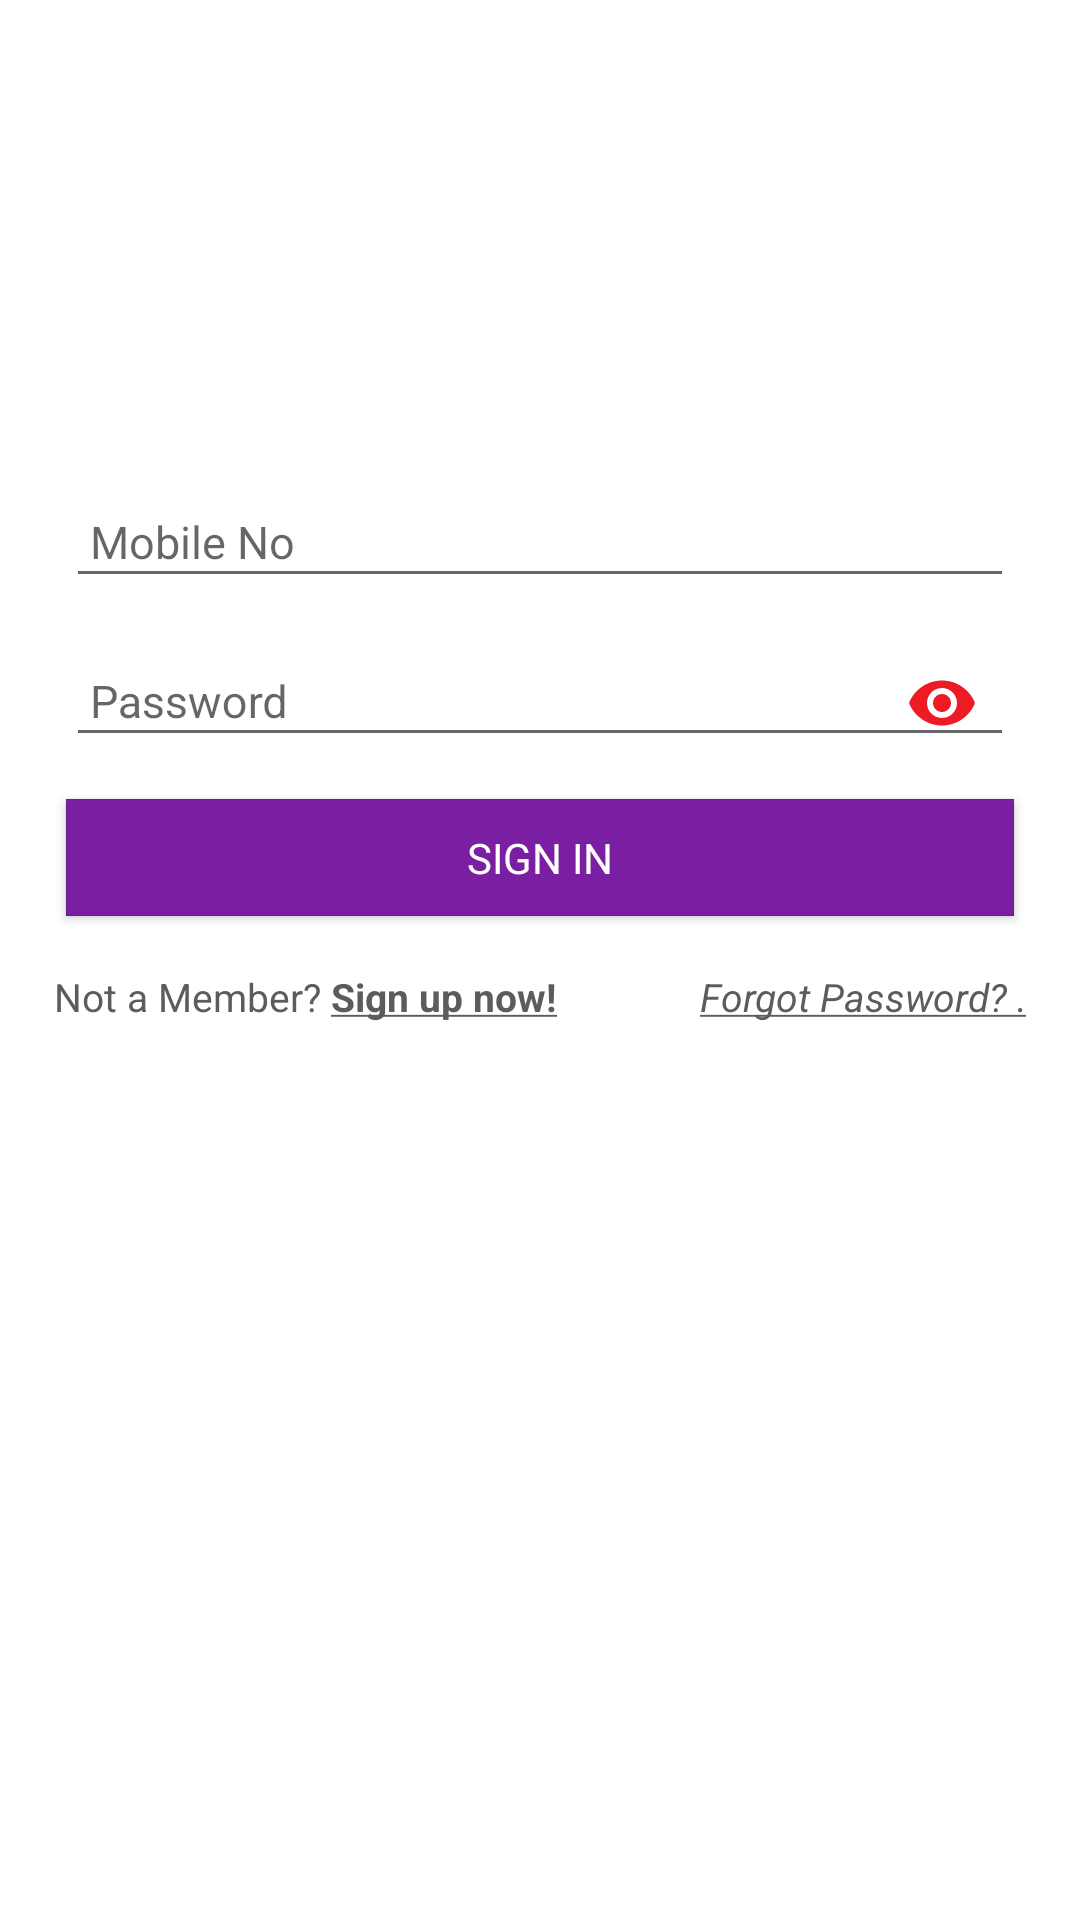

Here is an Android app screen rendered from its layout file. Give the layout XML and the strings, colors and styles it references.
<!-- AndroidManifest.xml: application theme AppTheme -->
<!-- res/layout/content_login.xml -->
<?xml version="1.0" encoding="utf-8"?>
<ScrollView xmlns:android="http://schemas.android.com/apk/res/android"
    xmlns:app="http://schemas.android.com/apk/res-auto"
    xmlns:tools="http://schemas.android.com/tools"
    android:layout_width="match_parent"
    android:layout_height="match_parent"
    android:background="@color/white"
    app:layout_behavior="@string/appbar_scrolling_view_behavior"
    tools:context="account.rb.com.elite_agent.login.LoginActivity"
    tools:showIn="@layout/activity_login">


    <LinearLayout
        android:layout_width="match_parent"
        android:layout_height="match_parent"
        android:gravity="center"
        android:orientation="vertical"
        android:padding="12dp">

        <ImageView
            android:id="@+id/imageView"
            android:layout_width="100dp"
            android:layout_height="100dp"
            android:layout_marginTop="30dp"
            android:src="@drawable/elite_logo" />


        <com.google.android.material.textfield.TextInputLayout
            android:id="@+id/til"
            style="@style/TextInputLayoutStyle"
            android:layout_width="match_parent"
            android:layout_height="wrap_content"
            android:layout_marginLeft="10dp"
            android:layout_marginRight="10dp"
            android:layout_marginTop="10dp"
            android:hint="Mobile No">

            <EditText
                android:id="@+id/etMobile"
                style="@style/Style.edittext"
                android:inputType="number"
                android:maxLength="10"
                android:padding="@dimen/nav_header_vertical_spacing"
                android:text="" />
        </com.google.android.material.textfield.TextInputLayout>

        <com.google.android.material.textfield.TextInputLayout
            android:id="@+id/tiee"
            style="@style/TextInputLayoutStyle"
            android:layout_width="match_parent"
            android:layout_height="wrap_content"
            android:layout_marginLeft="10dp"
            android:layout_marginRight="10dp"
            android:hint="Password"
            app:passwordToggleContentDescription="Password"
            app:passwordToggleEnabled="true"
            app:passwordToggleTint="@color/primary_color">

            <EditText
                android:id="@+id/etPassword"
                style="@style/Style.edittext"
                android:inputType="textPassword"
                android:padding="@dimen/nav_header_vertical_spacing"
                android:text="" />
        </com.google.android.material.textfield.TextInputLayout>

        <Button
            android:id="@+id/btnSignIn"
            style="@style/ButtonStyle"
            android:layout_width="match_parent"
            android:layout_height="wrap_content"
            android:layout_marginLeft="10dp"
            android:layout_marginRight="10dp"
            android:layout_marginTop="8dp"
            android:text="SIGN IN" />

        <LinearLayout
            android:layout_width="match_parent"
            android:layout_height="wrap_content"
            android:orientation="horizontal"
            android:padding="6dp">

            <TextView
                android:id="@+id/tvRegistration"
                style="@style/TextViewStyle.Medium"
                android:layout_width="0dp"
                android:layout_height="wrap_content"
                android:layout_marginTop="12dp"
                android:layout_weight="0.6"
                android:gravity="left"
                android:text="@string/signup"
                android:textColor="@color/header_dark_text"
                android:visibility="visible" />

            <TextView
                android:id="@+id/tvForgotPassword"
                style="@style/TextViewStyle.Medium"
                android:layout_width="0dp"
                android:layout_height="wrap_content"
                android:layout_marginTop="12dp"
                android:layout_weight="0.4"
                android:gravity="right"

                android:text="@string/forgotPwd"
                android:textColor="@color/header_dark_text" />

        </LinearLayout>




    </LinearLayout>


</ScrollView>
<!-- res/layout/activity_login.xml (included above) -->
<?xml version="1.0" encoding="utf-8"?>
<androidx.coordinatorlayout.widget.CoordinatorLayout xmlns:android="http://schemas.android.com/apk/res/android"
    xmlns:app="http://schemas.android.com/apk/res-auto"
    xmlns:tools="http://schemas.android.com/tools"
    android:layout_width="match_parent"
    android:layout_height="match_parent"
    tools:context="account.rb.com.elite_agent.login.LoginActivity">

    <com.google.android.material.appbar.AppBarLayout
        android:layout_width="match_parent"
        android:layout_height="wrap_content"
        android:theme="@style/AppTheme.AppBarOverlay">

        <androidx.appcompat.widget.Toolbar
            android:id="@+id/toolbar"
            android:layout_width="match_parent"
            android:layout_height="?attr/actionBarSize"
            android:background="?attr/colorPrimary"
            app:popupTheme="@style/AppTheme.PopupOverlay" />

    </com.google.android.material.appbar.AppBarLayout>

    <include layout="@layout/content_login" />



</androidx.coordinatorlayout.widget.CoordinatorLayout>
<!-- resources referenced by this layout -->
<resources>
  <color name="header_dark_text">#5D5C5D</color>
  <color name="primary_color">#ed1c24</color>
  <color name="white">#ffffff</color>
  <dimen name="nav_header_vertical_spacing">8dp</dimen>
  <string name="forgotPwd"><u><i>Forgot Password? .</i></u></string>
  <string name="signup">Not a Member? <b><u>Sign up now!</u></b></string>
  <style name="AppTheme.AppBarOverlay" parent="ThemeOverlay.AppCompat.Dark.ActionBar" />
  <style name="AppTheme.PopupOverlay" parent="ThemeOverlay.AppCompat.Light" />
  <style name="ButtonStyle" parent="@android:style/Widget.Button">
          <item name="android:layout_width">match_parent</item>
          <item name="android:layout_height">wrap_content</item>
          <item name="android:gravity">center_vertical|center_horizontal</item>
          <item name="android:textColor">#FFFFFFFF</item>
          <item name="android:textAllCaps">false</item>
          <item name="android:background">@drawable/blue_border_lightblue_background</item>
          <item name="android:focusable">true</item>
          <item name="android:minHeight">39dp</item>
      </style>
      +
  <style name="Style.edittext" parent="@android:style/Widget.EditText">
          <item name="android:textColor">@color/uvv_black</item>
          <item name="android:layout_height">wrap_content</item>
          <item name="android:layout_width">match_parent</item>
          <item name="android:paddingTop">2dp</item>
          <item name="android:textSize">15sp</item>
          <item name="fontPath">fonts/oxygenregular.ttf</item>
          <item name="android:layout_marginTop">8dp</item>
  
      </style>
  <style name="TextInputLayoutStyle" parent="Widget.Design.TextInputLayout" />
  <style name="TextViewStyle.Medium" parent="TextViewStyle">
          <item name="android:textSize">13sp</item>
          <item name="fontPath">fonts/oxygenlight.ttf</item>
          <item name="android:textColor">@color/header_light_text</item>
      </style>
  <style name="AppTheme" parent="Theme.AppCompat.Light.NoActionBar">
          
          
          <item name="colorPrimary">@color/colorPrimary</item>
          
          <item name="colorPrimaryDark">@color/colorPrimaryDark</item>
          <item name="colorAccent">@color/colorAccent</item>
          
          <item name="android:windowBackground">@color/bg_dashboard</item>
          
          
  
      </style>
  <!-- drawable blue_border_lightblue_background (drawable) -->
  <?xml version="1.0" encoding="utf-8"?>
  <shape xmlns:android="http://schemas.android.com/apk/res/android"
      android:shape="rectangle">
      <corners android:radius="0dp" />
      <solid android:color="@color/Purple_light" />
      <stroke
          android:width="0.3dp"
          android:color="@color/Purple_dark" />
  </shape>
  <color name="uvv_black">#ff000000</color>
  <style name="TextViewStyle" parent="android:style/Widget.TextView">
          <item name="android:layout_width">match_parent</item>
          <item name="android:layout_height">wrap_content</item>
          <item name="android:background">@android:color/transparent</item>
          <item name="android:textAllCaps">false</item>
          <item name="android:textColor">@color/secondary_text_color</item>
      </style>
  <color name="header_light_text">#6A6F71</color>
  <color name="colorPrimary">#242E66</color>
  <color name="colorPrimaryDark">#000B4D</color>
  <color name="colorAccent">#6200EE</color>
  <color name="bg_dashboard">#f5f5f5</color>
  <color name="Purple_light">#ff7b1fa2</color>
  <color name="Purple_dark">#ff6a1b9a</color>
  <color name="secondary_text_color">#9ba0a6</color>
</resources>
